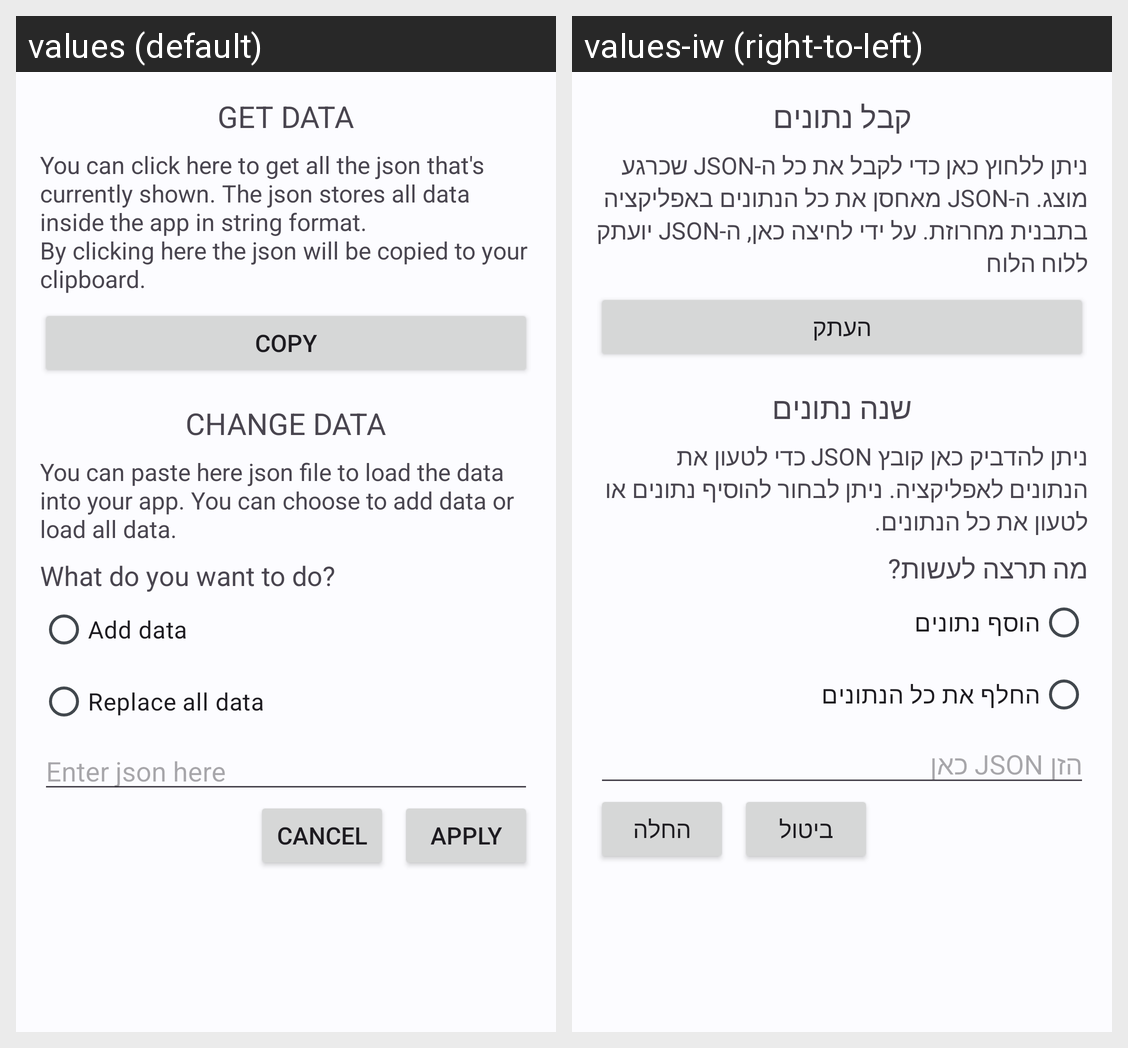

The Android screen above is rendered under two locales of the same app. Produce the string resources it draws, with the default and per-locale values.
Android screen res/layout/dialog_data.xml rendered under 2 locales, left to right: values (default), values-iw (right-to-left). Device: Nexus 5 (rendered at 1080×1920; each locale shown at half size, 540×960, under a caption strip naming it); theme AppTheme.
Strings drawn on this screen, with the default value and each locale's value (text and hints the layout hard-codes, and strings that could not be matched under every locale, appear in the picture but are not listed):

get_data
  values: GET DATA
  values-iw: קבל נתונים

you_can_click_here_to_get_all_the_json_that_s_currently_shown_the_json_stores_all_data_inside_the_app_in_string_format_nby_clicking_here_the_json_will_be_copied_to_your_clipboard
  values: You can click here to get all the json that's currently shown. The json stores all data inside the app in string format.
      By clicking here the json will be copied to your clipboard.
  values-iw: ניתן ללחוץ כאן כדי לקבל את כל ה-JSON שכרגע מוצג. ה-JSON מאחסן את כל הנתונים באפליקציה בתבנית מחרוזת. על ידי לחיצה כאן, ה-JSON יועתק ללוח הלוח

copy
  values: copy
  values-iw: העתק

change_data
  values: CHANGE DATA
  values-iw: שנה נתונים

you_can_paste_here_json_file_to_load_the_data_into_your_app_you_can_choose_to_add_data_or_load_all_data
  values: You can paste here json file to load the data into your app. You can choose to add data or load all data.
  values-iw: ניתן להדביק כאן קובץ JSON כדי לטעון את הנתונים לאפליקציה. ניתן לבחור להוסיף נתונים או לטעון את כל הנתונים.

what_do_you_want_to_do
  values: What do you want to do?
  values-iw: מה תרצה לעשות?

add_data
  values: Add data
  values-iw: הוסף נתונים

replace_all_data
  values: Replace all data
  values-iw: החלף את כל הנתונים

enter_json_here
  values: Enter json here
  values-iw: הזן JSON כאן

cancel
  values: Cancel
  values-iw: ביטול

apply
  values: apply
  values-iw: החלה
